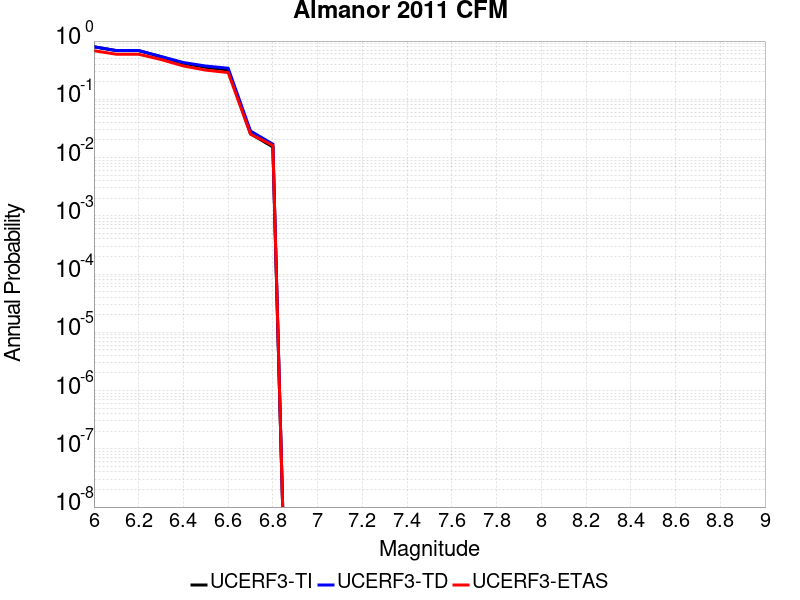

Source data for this figure (header and first rows):
Magnitude, UCERF3-TI Prob, UCERF3-TD Prob, UCERF3-ETAS Prob
6.0, 0.7989, 0.7965, 0.6828
6.1, 0.6859, 0.6872, 0.5939
6.2, 0.6859, 0.6872, 0.5939
6.3, 0.5371, 0.5436, 0.4818
6.4, 0.4144, 0.4278, 0.3737
6.5, 0.354, 0.3728, 0.3172
6.6, 0.3193, 0.3416, 0.2879
6.7, 0.02563, 0.02859, 0.02525
6.8, 0.01519, 0.01698, 0.01616
